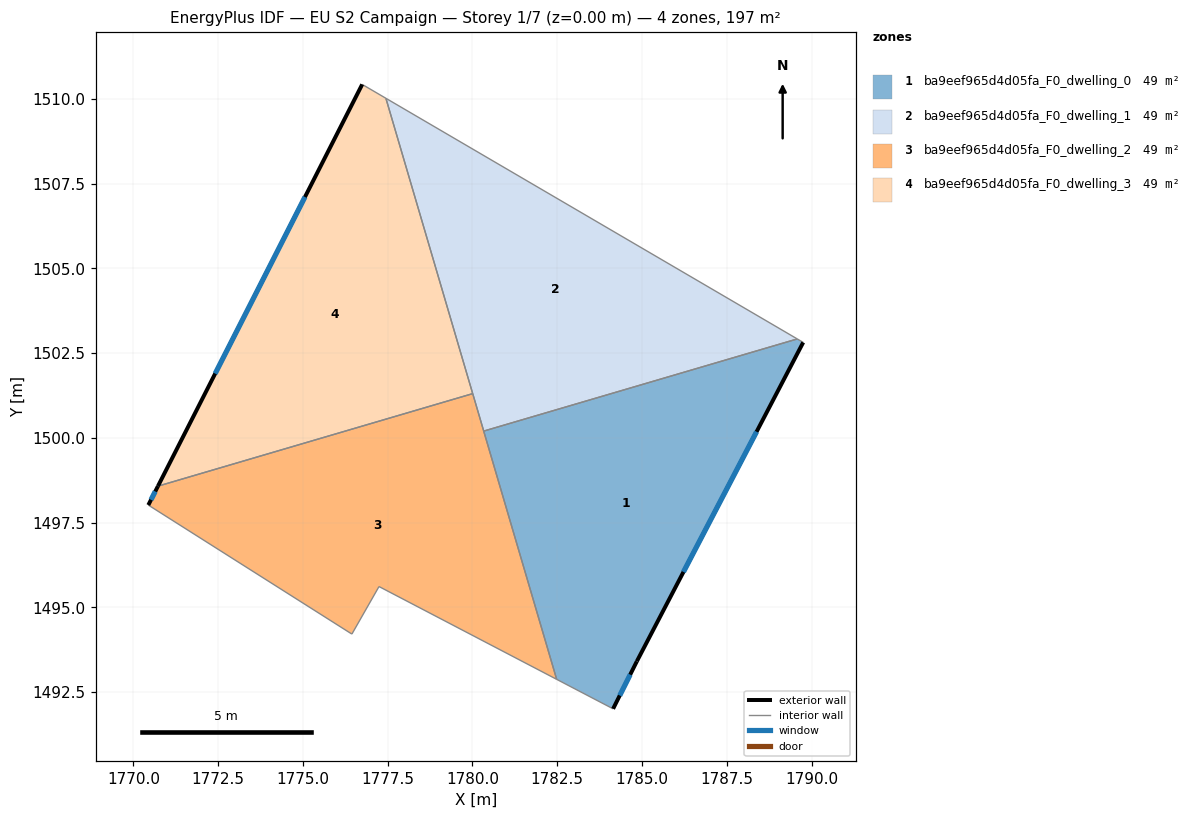
=== STOREY PLAN SPEC (per zone: floor XY polygon, exterior-wall plan segments, windows/doors) ===
zone 1: ba9eef965d4d05fa_F0_dwelling_0  (49.3 m²)
  floor: (1789.76, 1502.82) (1784.85, 1493.41) (1784.15, 1492.01) (1782.48, 1492.88) (1780.33, 1500.20) (1789.58, 1502.92)
  exterior wall: (1784.85, 1493.41) – (1789.76, 1502.82)  [10.6 m]
    window: (1786.22, 1496.05) – (1788.38, 1500.18)  [6.2 m²]
  exterior wall: (1784.15, 1492.01) – (1784.85, 1493.41)  [1.6 m]
    window: (1784.34, 1492.40) – (1784.65, 1493.02)  [0.9 m²]
  interior walls: 4
zone 2: ba9eef965d4d05fa_F0_dwelling_1  (49.3 m²)
  floor: (1789.58, 1502.92) (1780.33, 1500.20) (1777.45, 1510.02)
  interior walls: 4
zone 3: ba9eef965d4d05fa_F0_dwelling_2  (49.3 m²)
  floor: (1780.01, 1501.31) (1782.48, 1492.88) (1777.24, 1495.62) (1776.44, 1494.21) (1770.44, 1498.02) (1770.72, 1498.58)
  exterior wall: (1770.72, 1498.58) – (1770.44, 1498.02)  [0.6 m]
    window: (1770.64, 1498.42) – (1770.52, 1498.18)  [0.4 m²]
  interior walls: 6
zone 4: ba9eef965d4d05fa_F0_dwelling_3  (49.3 m²)
  floor: (1777.45, 1510.02) (1780.01, 1501.31) (1770.72, 1498.58) (1776.75, 1510.43)
  exterior wall: (1776.75, 1510.43) – (1770.72, 1498.58)  [13.3 m]
    window: (1775.06, 1507.11) – (1772.41, 1501.90)  [7.7 m²]
  interior walls: 3

=== DERIVED (storey summary) ===
Building: EU S2 Campaign
Storey: 1 of 7  (floor level z = 0.00 m)
Storey gross floor area: 197.2 m²
Zones on this storey: 4
  - ba9eef965d4d05fa_F0_dwelling_0: floor 49.3 m²; exterior wall 12.2 m (36.5 m²); 2 window(s) 7.1 m²; WWR 19.3%
  - ba9eef965d4d05fa_F0_dwelling_1: floor 49.3 m²
  - ba9eef965d4d05fa_F0_dwelling_2: floor 49.3 m²; exterior wall 0.6 m (1.9 m²); 1 window(s) 0.4 m²; WWR 19.3%
  - ba9eef965d4d05fa_F0_dwelling_3: floor 49.3 m²; exterior wall 13.3 m (39.9 m²); 1 window(s) 7.7 m²; WWR 19.3%
Zone adjacency (shared interzone walls):
  - ba9eef965d4d05fa_F0_dwelling_0 ↔ ba9eef965d4d05fa_F0_dwelling_1
  - ba9eef965d4d05fa_F0_dwelling_0 ↔ ba9eef965d4d05fa_F0_dwelling_2
  - ba9eef965d4d05fa_F0_dwelling_1 ↔ ba9eef965d4d05fa_F0_dwelling_2
  - ba9eef965d4d05fa_F0_dwelling_1 ↔ ba9eef965d4d05fa_F0_dwelling_3
  - ba9eef965d4d05fa_F0_dwelling_2 ↔ ba9eef965d4d05fa_F0_dwelling_3